The GitHub repository yujeong0/Auto_painting_program contains a labelled image folder "imgs_others" with 8 categories: apple, avocado, carrot, cherry, flower, leaf, shellfish, tomato. Examples follow, each with its label.

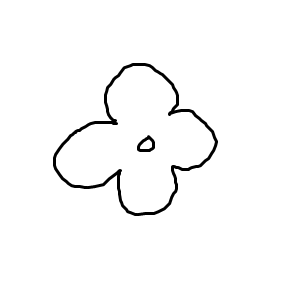
Label: flower

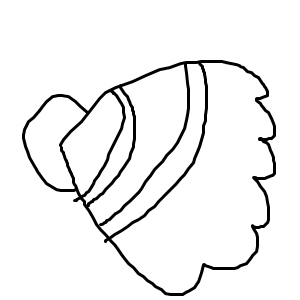
Label: shellfish

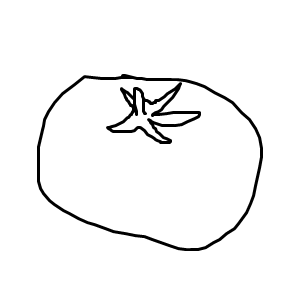
Label: tomato

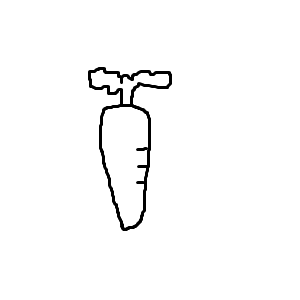
Label: carrot

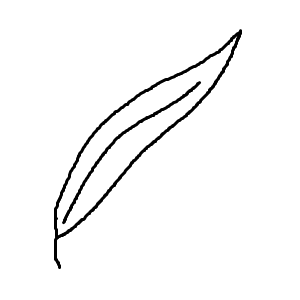
Label: leaf

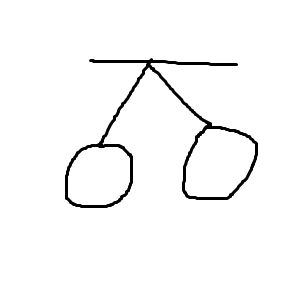
Label: cherry
